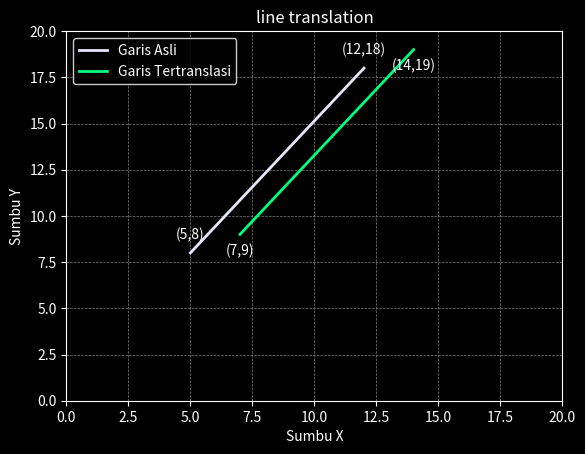

Here is the Python script that generated this plot:
import matplotlib.pyplot as plt

# Function to translate a line
def translate_line(P, T):

    # Cetak koordinat asli
    print("awal: ({}, {}) ke ({}, {})".format(P[0][0], P[0][1], P[1][0], P[1][1]))

    # Menghitung koordinat baru setelah translasi
    P_new = [[P[0][0] + T[0], P[0][1] + T[1]], [P[1][0] + T[0], P[1][1] + T[1]]]

    # Cetak koordinat setelah translasi
    print("tertranslasi: ({}, {}) ke ({}, {})".format(P_new[0][0], P_new[0][1], P_new[1][0], P_new[1][1]))

    # Plotting with Matplotlib
    plt.style.use('dark_background')
    fig, ax = plt.subplots()

    # Plot original line
    ax.plot([P[0][0], P[1][0]], [P[0][1], P[1][1]], color='lavender', label='Garis Asli', linewidth=2)

    # Plot translated line
    ax.plot([P_new[0][0], P_new[1][0]], [P_new[0][1], P_new[1][1]], color='springgreen', label='Garis Tertranslasi', linewidth=2)

    # Annotate original and translated points
    ax.annotate('({},{})'.format(P[0][0], P[0][1]), (P[0][0], P[0][1]), textcoords="offset points", xytext=(0,10), ha='center', color='white')
    ax.annotate('({},{})'.format(P[1][0], P[1][1]), (P[1][0], P[1][1]), textcoords="offset points", xytext=(0,10), ha='center', color='white')
    ax.annotate('({},{})'.format(P_new[0][0], P_new[0][1]), (P_new[0][0], P_new[0][1]), textcoords="offset points", xytext=(0,-15), ha='center', color='white')
    ax.annotate('({},{})'.format(P_new[1][0], P_new[1][1]), (P_new[1][0], P_new[1][1]), textcoords="offset points", xytext=(0,-15), ha='center', color='white')

    # Set axis limits
    ax.set_xlim(0, 20)
    ax.set_ylim(0, 20)

    # Add grid, labels, and legend
    ax.grid(True, color='gray', linestyle='--', linewidth=0.5)
    ax.set_xlabel('Sumbu X', color='white')
    ax.set_ylabel('Sumbu Y', color='white')
    ax.legend(facecolor='black', edgecolor='white', fontsize=10)

    # Show the plot
    plt.title('line translation', color='white')
    plt.show()

# Driver function
if __name__ == "__main__":
    # Koordinat dari titik awal dan titik akhir garis
    P = [[5, 8], [12, 18]]
    # Faktor translasi
    T = [2, 1]
    translate_line(P, T)
